The GitHub repository magahisca/dfruitdisease contains a labelled image folder "data" with 4 categories: anthracnose, cactus virus X, healthy, stem canker. Examples follow, each with its label.

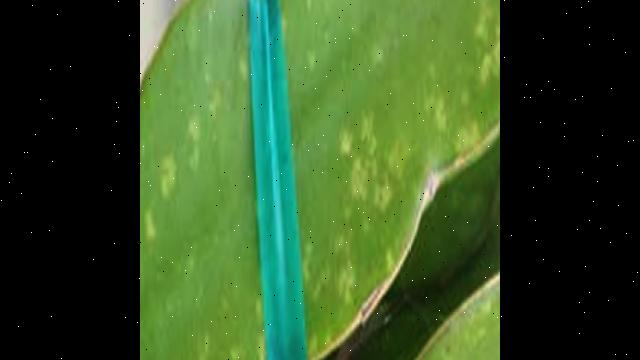
Label: cactus virus X

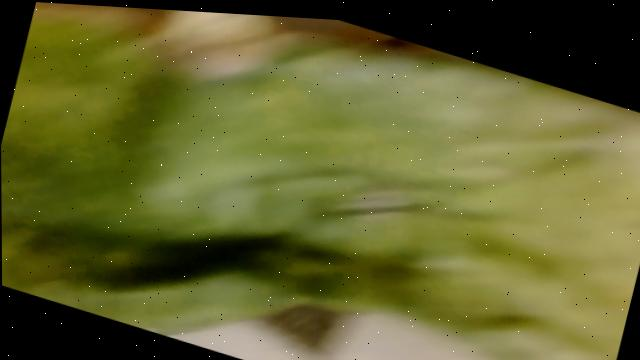
Label: cactus virus X

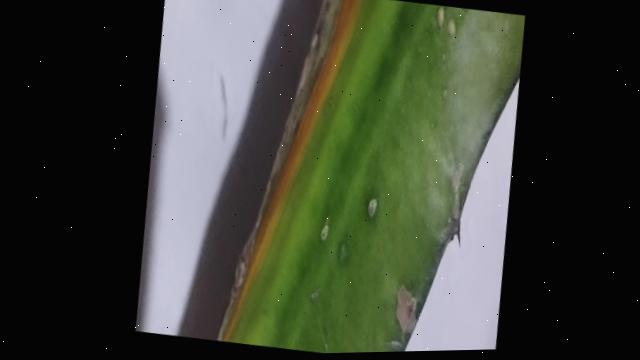
Label: anthracnose

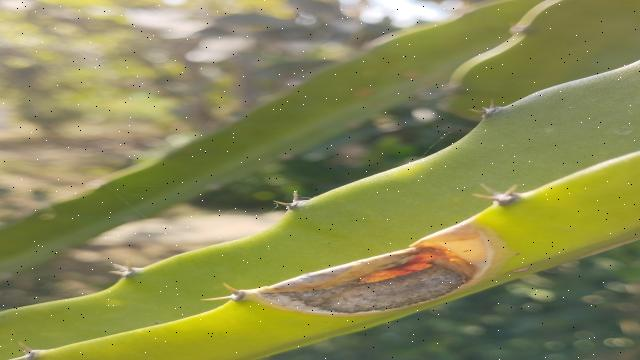
Label: stem canker

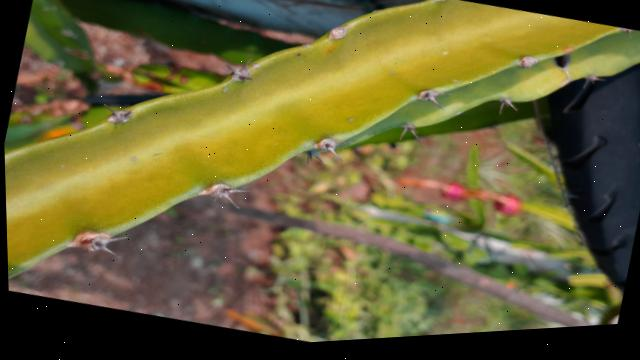
Label: healthy

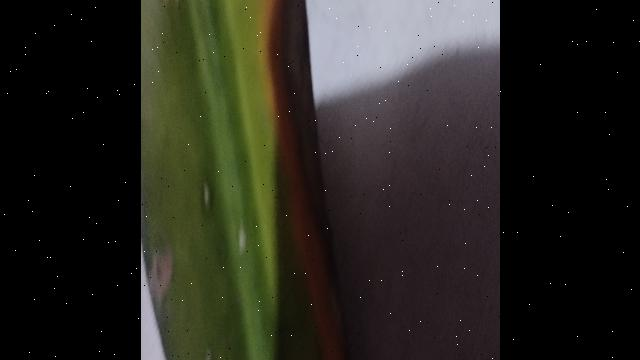
Label: anthracnose
